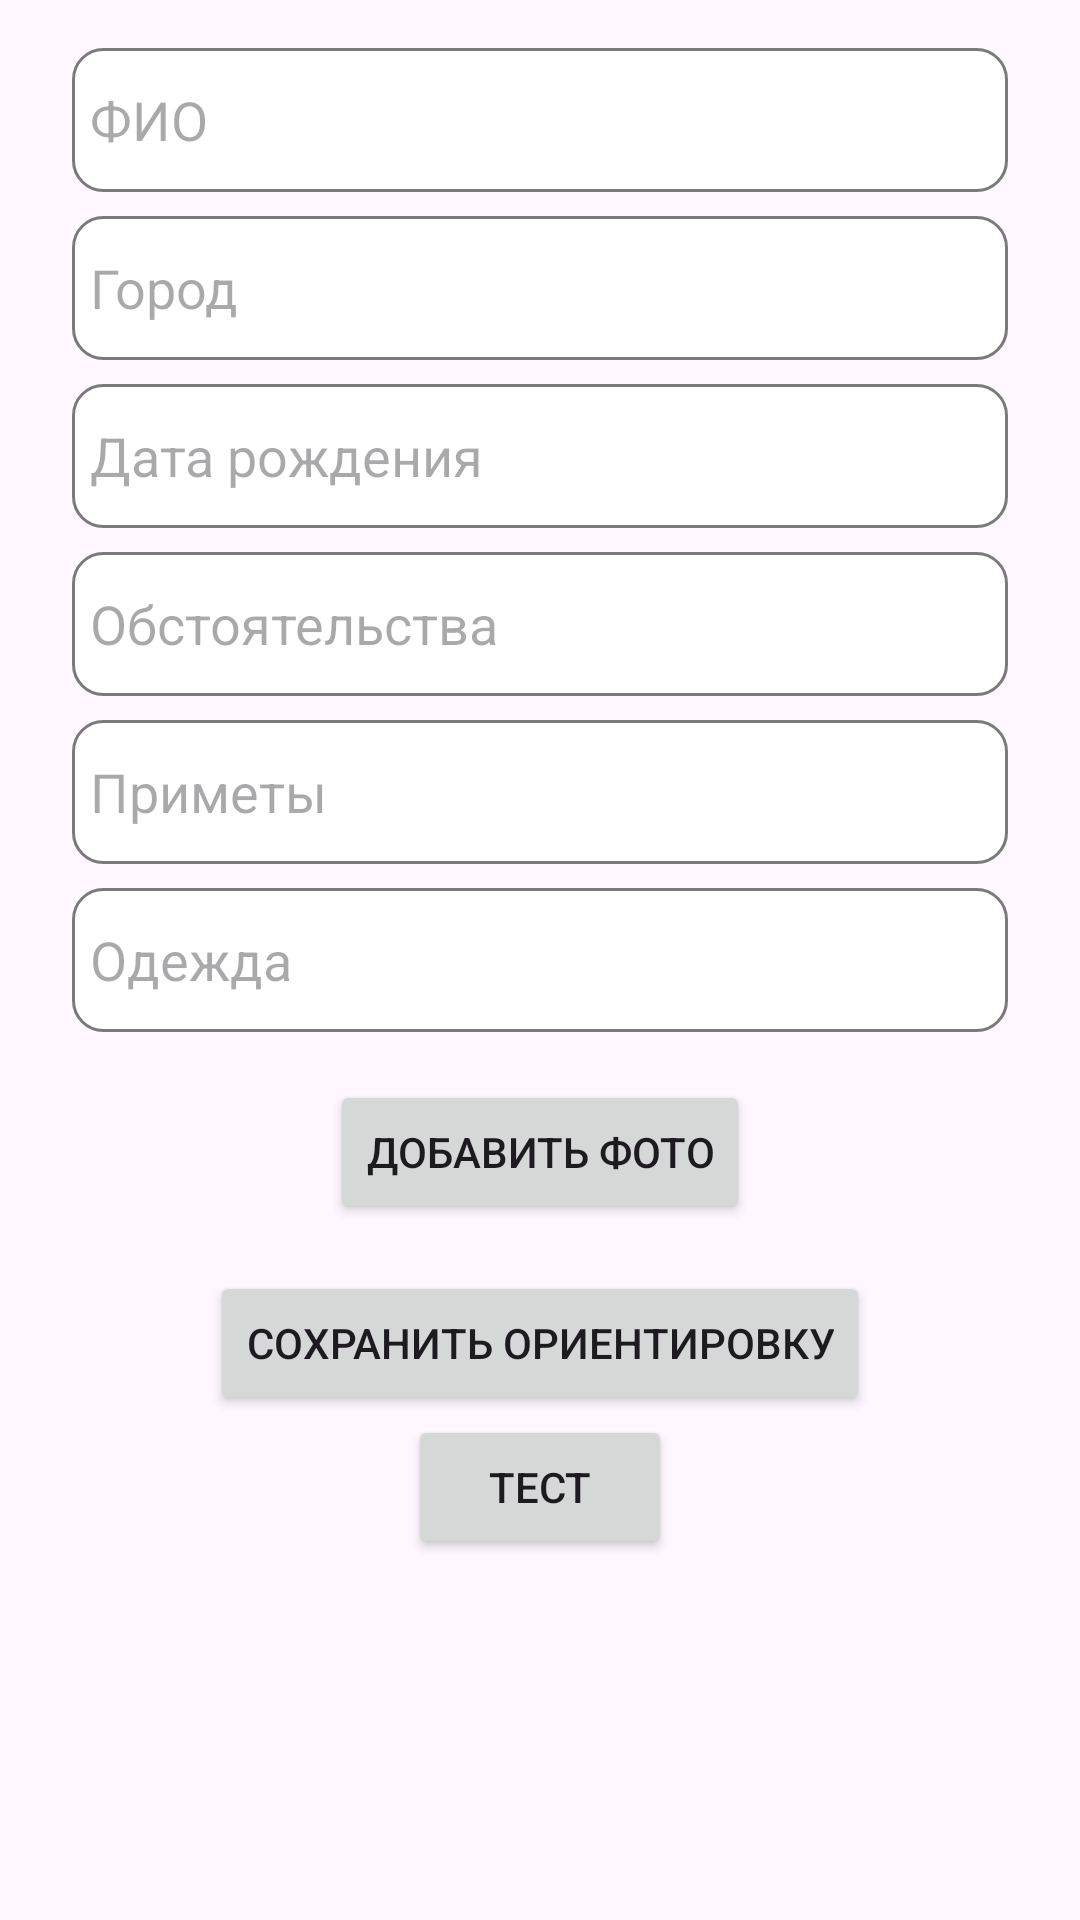

Layout XML and referenced resources for this Android screen:
<!-- AndroidManifest.xml: application theme Theme.Orintir -->
<!-- res/layout/fragment_create.xml -->
<?xml version="1.0" encoding="utf-8"?>
<androidx.constraintlayout.widget.ConstraintLayout
    xmlns:android="http://schemas.android.com/apk/res/android"
    xmlns:app="http://schemas.android.com/apk/res-auto"
    xmlns:tools="http://schemas.android.com/tools"
    android:layout_width="match_parent"
    android:layout_height="match_parent"
    tools:context=".screens.CreateFragment">

    <EditText
        android:id="@+id/editTextText"
        android:layout_width="0dp"
        android:layout_height="wrap_content"
        android:layout_marginStart="24dp"
        android:layout_marginTop="16dp"
        android:layout_marginEnd="24dp"
        android:background="@drawable/custom_input"
        android:ems="10"
        android:hint="@string/fio_edit_hint"
        android:inputType="text"
        android:minHeight="48dp"
        android:paddingLeft="6dp"
        app:layout_constraintEnd_toEndOf="parent"
        app:layout_constraintStart_toStartOf="parent"
        app:layout_constraintTop_toTopOf="parent" />

    <EditText
        android:id="@+id/editTextText2"
        android:layout_width="0dp"
        android:layout_height="wrap_content"
        android:layout_marginStart="24dp"
        android:layout_marginTop="8dp"
        android:layout_marginEnd="24dp"
        android:background="@drawable/custom_input"
        android:ems="10"
        android:hint="Город"
        android:inputType="text"
        android:minHeight="48dp"
        android:paddingLeft="6dp"
        app:layout_constraintEnd_toEndOf="parent"
        app:layout_constraintStart_toStartOf="parent"
        app:layout_constraintTop_toBottomOf="@+id/editTextText" />

    <EditText
        android:id="@+id/editTextDate"
        android:layout_width="0dp"
        android:layout_height="wrap_content"
        android:layout_marginStart="24dp"
        android:layout_marginTop="8dp"
        android:layout_marginEnd="24dp"
        android:background="@drawable/custom_input"
        android:ems="10"
        android:hint="Дата рождения"
        android:inputType="date"
        android:minHeight="48dp"
        android:paddingLeft="6dp"
        app:layout_constraintEnd_toEndOf="parent"
        app:layout_constraintStart_toStartOf="parent"
        app:layout_constraintTop_toBottomOf="@+id/editTextText2" />

    <EditText
        android:id="@+id/editTextText5"
        android:layout_width="0dp"
        android:layout_height="wrap_content"
        android:layout_marginStart="24dp"
        android:layout_marginTop="8dp"
        android:layout_marginEnd="24dp"
        android:background="@drawable/custom_input"
        android:ems="10"
        android:hint="Обстоятельства"
        android:inputType="text"
        android:minHeight="48dp"
        android:paddingLeft="6dp"
        app:layout_constraintEnd_toEndOf="parent"
        app:layout_constraintStart_toStartOf="parent"
        app:layout_constraintTop_toBottomOf="@+id/editTextDate" />

    <EditText
        android:id="@+id/editTextText6"
        android:layout_width="0dp"
        android:layout_height="wrap_content"
        android:layout_marginStart="24dp"
        android:layout_marginTop="8dp"
        android:layout_marginEnd="24dp"
        android:background="@drawable/custom_input"
        android:ems="10"
        android:hint="Приметы"
        android:inputType="text"
        android:minHeight="48dp"
        android:paddingLeft="6dp"
        app:layout_constraintEnd_toEndOf="parent"
        app:layout_constraintStart_toStartOf="parent"
        app:layout_constraintTop_toBottomOf="@+id/editTextText5" />

    <EditText
        android:id="@+id/editTextText7"
        android:layout_width="0dp"
        android:layout_height="wrap_content"
        android:layout_marginStart="24dp"
        android:layout_marginTop="8dp"
        android:layout_marginEnd="24dp"
        android:background="@drawable/custom_input"
        android:ems="10"
        android:hint="Одежда"
        android:inputType="text"
        android:minHeight="48dp"
        android:paddingLeft="6dp"
        app:layout_constraintEnd_toEndOf="parent"
        app:layout_constraintStart_toStartOf="parent"
        app:layout_constraintTop_toBottomOf="@+id/editTextText6" />

    <Button
        android:id="@+id/button"
        android:layout_width="wrap_content"
        android:layout_height="wrap_content"
        android:text="Сохранить ориентировку"
        app:layout_constraintBottom_toBottomOf="parent"
        app:layout_constraintEnd_toEndOf="parent"
        app:layout_constraintStart_toStartOf="parent"
        app:layout_constraintTop_toBottomOf="@+id/editTextText7"
        app:layout_constraintVertical_bias="0.321" />

    <ImageView
        android:id="@+id/imageView2"
        android:layout_width="1000px"
        android:layout_height="1400px"
        android:layout_marginBottom="8dp"
        android:background="@drawable/fewf2"
        android:scaleType="fitXY"
        android:src="@drawable/fewf2"
        android:visibility="invisible"
        app:layout_constraintBottom_toBottomOf="parent"
        app:layout_constraintEnd_toEndOf="parent"
        app:layout_constraintStart_toStartOf="parent" />

    <Button
        android:id="@+id/addBt"
        android:layout_width="wrap_content"
        android:layout_height="wrap_content"
        android:text="Добавить фото"
        app:layout_constraintBottom_toTopOf="@+id/button"
        app:layout_constraintEnd_toEndOf="parent"
        app:layout_constraintStart_toStartOf="parent"
        app:layout_constraintTop_toBottomOf="@+id/editTextText7" />

    <ImageView
        android:id="@+id/imageView"
        android:layout_width="wrap_content"
        android:layout_height="wrap_content"
        android:layout_marginEnd="4dp"
        android:visibility="invisible"
        app:layout_constraintBottom_toBottomOf="@+id/imageView2"
        app:layout_constraintEnd_toStartOf="@+id/imageView2"
        app:layout_constraintStart_toStartOf="parent"
        tools:src="@tools:sample/avatars" />

    <Button
        android:id="@+id/button_test"
        android:layout_width="wrap_content"
        android:layout_height="wrap_content"
        android:text="Тест"
        app:layout_constraintEnd_toEndOf="parent"
        app:layout_constraintStart_toStartOf="parent"
        app:layout_constraintTop_toBottomOf="@+id/button" />

</androidx.constraintlayout.widget.ConstraintLayout>
<!-- resources referenced by this layout -->
<resources>
  <!-- drawable custom_input (drawable) -->
  <?xml version="1.0" encoding="utf-8"?>
  <selector xmlns:android="http://schemas.android.com/apk/res/android">
  
      <item android:state_enabled="true" android:state_focused="true">
          <shape android:shape="rectangle">
              <solid android:color="@android:color/white"/>
              <corners android:radius="10dp"/>
              <stroke android:color="@color/design_default_color_primary" android:width="1dp"/>
          </shape>
      </item>
  
      <item android:state_enabled="true">
          <shape android:shape="rectangle">
              <solid android:color="@android:color/white"/>
              <corners android:radius="10dp"/>
              <stroke android:color="@color/grey" android:width="1dp"/>
          </shape>
      </item>
  </selector>
  <!-- drawable fewf2: png bitmap (drawable, 83282 bytes) -->
  <string name="fio_edit_hint">ФИО</string>
  <style name="Theme.Orintir" parent="Base.Theme.Orintir" />
  <color name="grey">#7A7A7A</color>
  <style name="Base.Theme.Orintir" parent="Theme.Material3.DayNight.NoActionBar">
          
          
      </style>
</resources>
